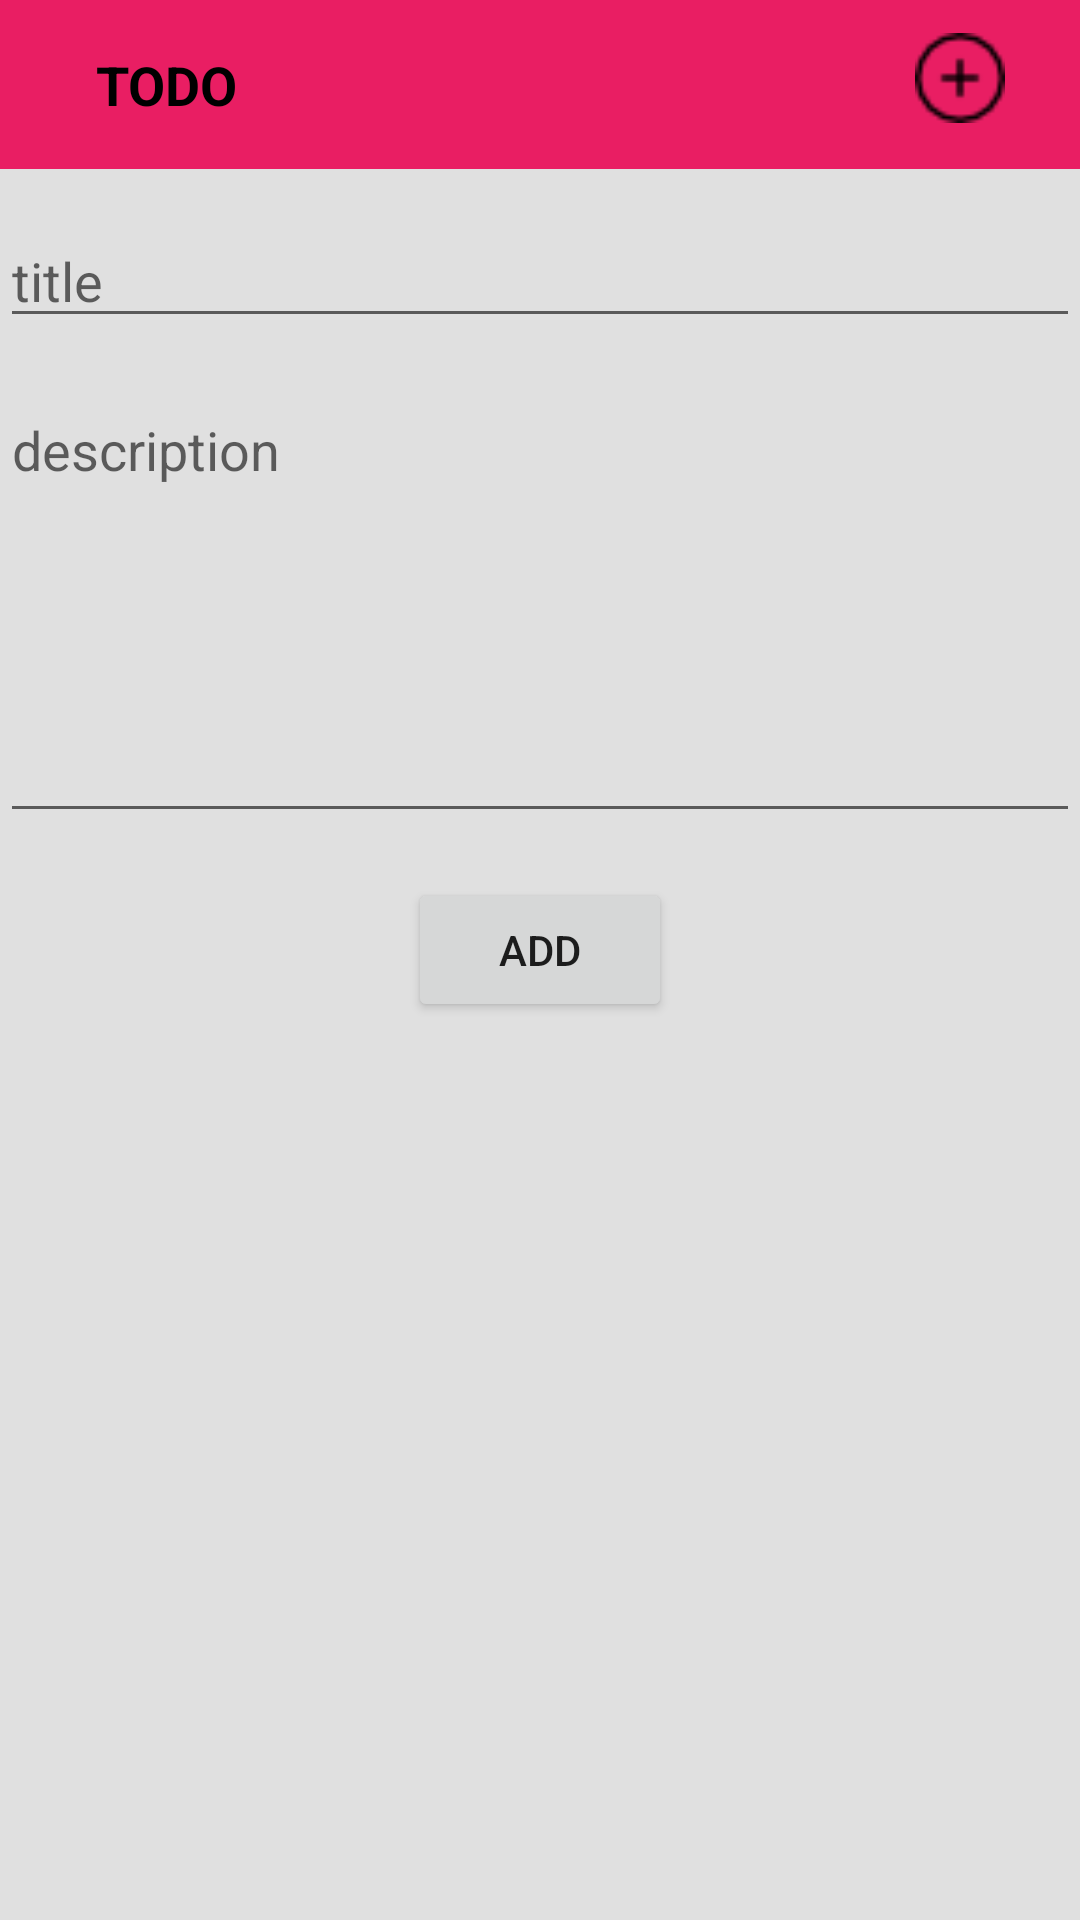

Layout XML and referenced resources for this Android screen:
<!-- AndroidManifest.xml: application theme AppTheme -->
<!-- res/layout/activity_add__todo.xml -->
<?xml version="1.0" encoding="utf-8"?>
<RelativeLayout xmlns:android="http://schemas.android.com/apk/res/android"
    xmlns:tools="http://schemas.android.com/tools"
    android:layout_width="match_parent"
    android:layout_height="match_parent"
    android:background="#E0E0E0"
    tools:context="com.example.ahmedsayed.todo_studygroup.Add_Todo">

    <include
        android:id="@+id/toolbar"
        layout="@layout/toolbar" />


    <EditText
        android:id="@+id/title_editText"
        android:layout_width="match_parent"
        android:layout_height="wrap_content"
        android:layout_below="@id/toolbar"
        android:layout_marginTop="15dp"
        android:hint="title"
        android:inputType="text|textAutoCorrect|textAutoComplete|textCapWords" />

    <EditText
        android:id="@+id/descripiton"
        android:layout_width="match_parent"
        android:layout_height="150dp"
        android:layout_below="@id/title_editText"
        android:layout_marginTop="15dp"
        android:gravity="start"
        android:hint="description"
        android:inputType="text|textAutoCorrect|textAutoComplete" />

    <Button
        android:id="@+id/add_btn"
        android:layout_width="wrap_content"
        android:layout_height="wrap_content"
        android:layout_below="@+id/descripiton"
        android:layout_centerHorizontal="true"
        android:layout_marginTop="15dp"
        android:text="@string/add" />

</RelativeLayout>
<!-- res/layout/toolbar.xml (included above) -->
<?xml version="1.0" encoding="utf-8"?>
<android.support.v7.widget.Toolbar xmlns:android="http://schemas.android.com/apk/res/android"
    android:id="@+id/toolbar"
    android:layout_width="match_parent"
    android:layout_height="wrap_content"
    android:background="@color/colorPrimary"
    android:minHeight="?attr/actionBarSize">

    <RelativeLayout
        android:layout_width="match_parent"
        android:layout_height="match_parent">

        <TextView
            android:layout_width="wrap_content"
            android:layout_height="wrap_content"
            android:layout_alignParentLeft="true"
            android:padding="16dp"
            android:text="@string/app_name"
            android:textColor="#000"
            android:textSize="18sp"
            android:textStyle="bold" />

        <ImageView
            android:id="@+id/addTodo"
            android:layout_width="30dp"
            android:layout_height="30dp"
            android:layout_alignParentRight="true"
            android:layout_marginRight="25dp"
            android:layout_marginTop="11dp"
            android:src="@drawable/addbutton" />
    </RelativeLayout>
</android.support.v7.widget.Toolbar>
<!-- resources referenced by this layout -->
<resources>
  <color name="colorPrimary">#E91E63</color>
  <!-- drawable addbutton: png bitmap (drawable, 594 bytes) -->
  <string name="add">ADD</string>
  <string name="app_name">TODO</string>
  <style name="AppTheme" parent="Theme.AppCompat.Light.NoActionBar">
          
          <item name="colorPrimary">@color/colorPrimary</item>
          <item name="colorPrimaryDark">@color/colorPrimaryDark</item>
          <item name="colorAccent">@color/colorAccent</item>
      </style>
  <color name="colorPrimaryDark">#AD1457</color>
  <color name="colorAccent">#FF4081</color>
</resources>
